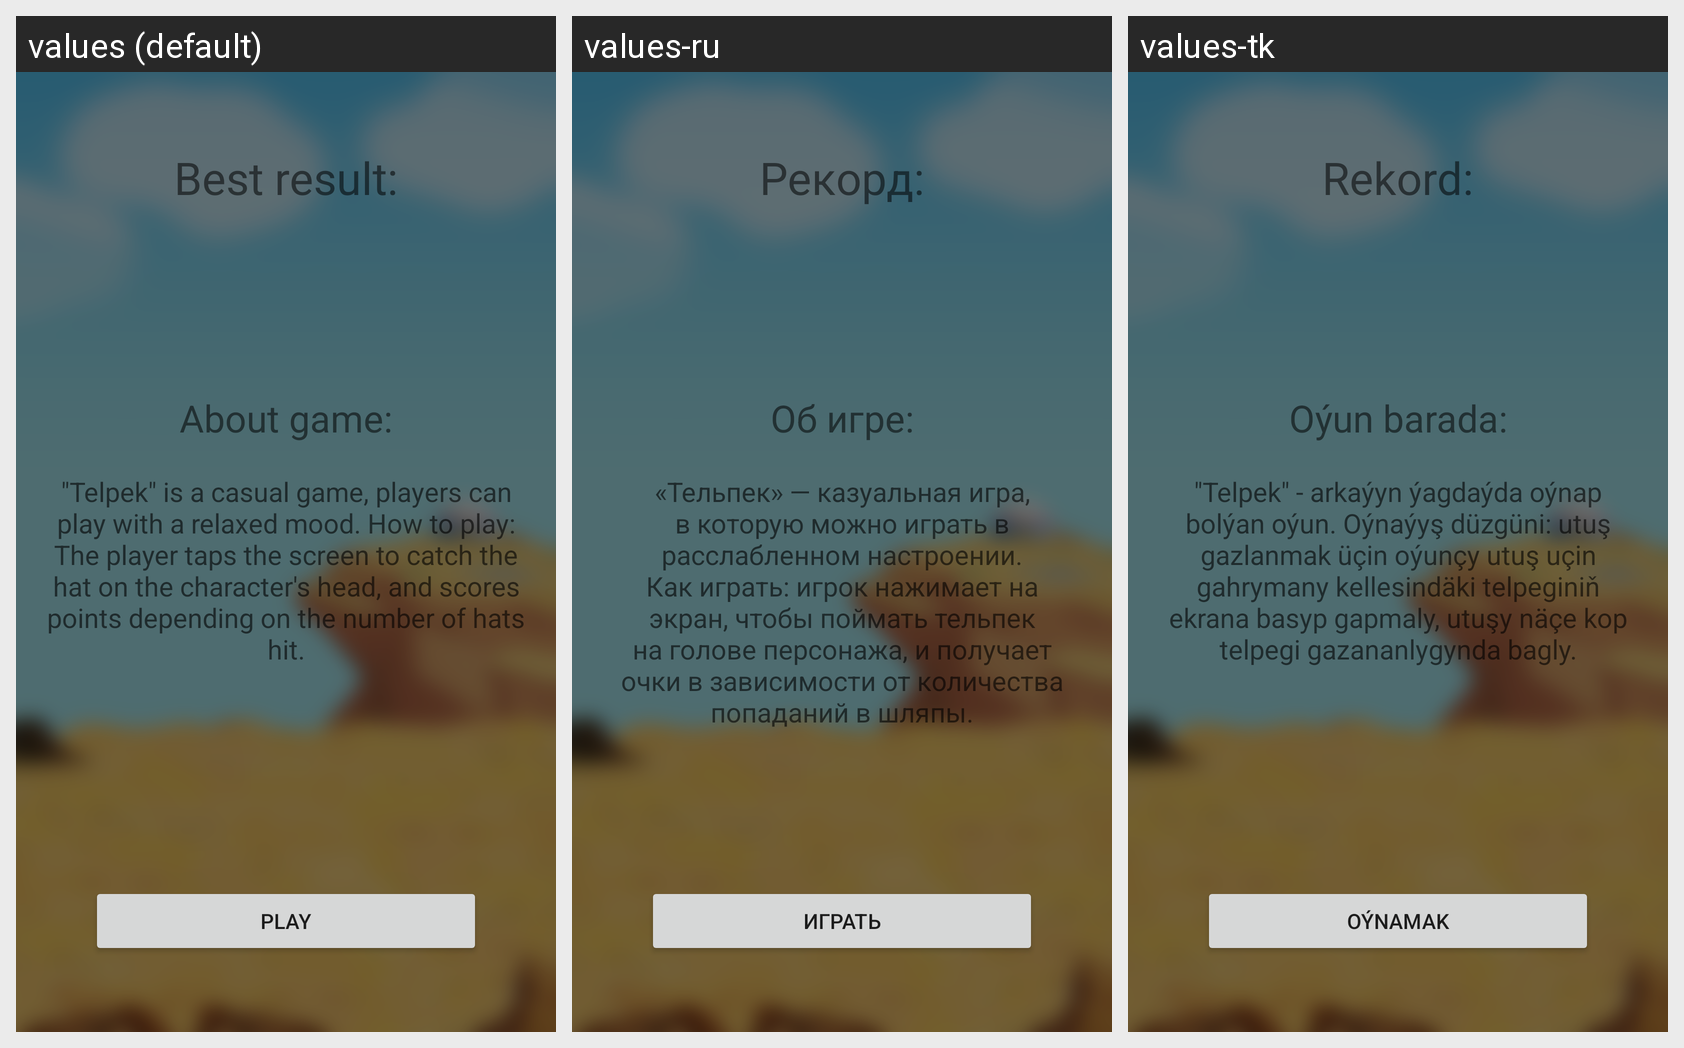

Locale-by-locale string values for the Android screen shown in this grid:
Android screen res/layout/fragment_start_menu.xml rendered under 3 locales, left to right: values (default), values-ru, values-tk. Device: Nexus 5 (rendered at 1080×1920; each locale shown at half size, 540×960, under a caption strip naming it); theme Theme.TelpekRemover.
Strings drawn on this screen, with the default value and each locale's value (text and hints the layout hard-codes, and strings that could not be matched under every locale, appear in the picture but are not listed):

best_result
  values: Best result:
  values-ru: Рекорд:
  values-tk: Rekord:

about_game_label
  values: About game:
  values-ru: Об игре:
  values-tk: Oýun barada:

about_game
  values: "Telpek" is a casual game, players can play with a relaxed mood. How to play: The player taps the screen to catch the hat on the character's head, and scores points depending on the number of hats hit.
  values-ru: «Тельпек» — казуальная игра, в которую можно играть в расслабленном настроении. Как играть: игрок нажимает на экран, чтобы поймать тельпек на голове персонажа, и получает очки в зависимости от количества попаданий в шляпы.
  values-tk: "Telpek" - arkaýyn ýagdaýda oýnap bolýan oýun. Oýnaýyş düzgüni: utuş gazlanmak üçin oýunçy utuş uçin gahrymany kellesindäki telpeginiň ekrana basyp gapmaly, utuşy näçe kop telpegi gazananlygynda bagly.

play
  values: Play
  values-ru: Играть
  values-tk: Oýnamak
